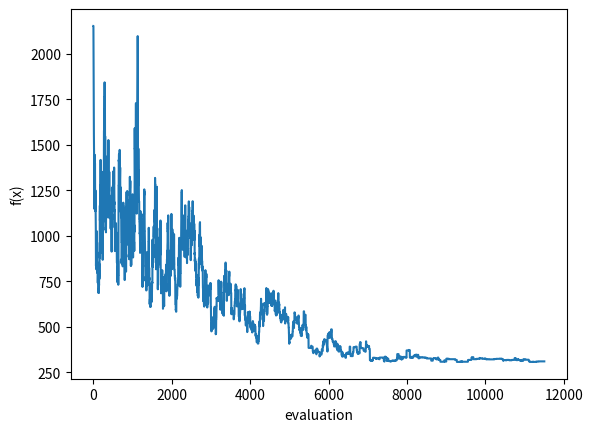

Here is the Python script that generated this plot:
'''
Simulated Annealing法を用いて納期遅れ最小化問題を解いた。
Solved minimize problem of delays sum using Simulated Annealing algorithm.
'''
import numpy as np
import sys
import time
import matplotlib.pyplot as plt

start_time = time.time()

# process and due time for each task
process = np.array([8, 20, 18, 26, 29, 31, 24, 28, 27, 7, 5, \
              20, 39, 14, 12, 9, 31, 11, 21, 28, 36, 39])
due = np.array([423, 444, 272, 306, 290, 451, 233, 69, 283, 13, 89, \
          29, 73, 369, 263, 108, 157, 14, 176, 153, 337, 359])
N_tasks = len(process)
order = np.arange(N_tasks)

# hyper parameter
Nx =  N_tasks * (N_tasks - 1) / 2 # number of neighbor = 22 * 21 / 2
T_initial = 100 # initial temperature
beta = 0.96 # decreasing rate of temperature
alpha_loop = 0.5 # end loop if count > alpha_loop * Nx
alpha_freeze = 0.5 # end search if count > alpha_freeze * Nx

def neighbor(order, s):
    '''
    function to switch two elements of order
    =============== input ===============
    order : order of tasks. array of (N_tasks, )
    s : indices of task to change. tuple of two elements

    =============== return ==============
    order_swapped : neighbor of order. array of (N_tasks, )
    '''
    a, b = s
    order_swapped = np.copy(order)
    order_swapped[a], order_swapped[b] = order_swapped[b], order_swapped[a]

    return list(order_swapped)

def evaluate(order):
    '''
    function to evaluate sum of delays
    =============== input ===============
    process : process time of tasks. array of (N_tasks, )
    due : due time of tasks. array of (N_tasks, )

    =============== return ==============
    sum_delays : sum of delays. scalar
    '''
    sum_delays = 0
    current = 0
    for task in order:
        current += process[task]
        sum_delays += max(0, current - due[task])

    return sum_delays

def loop(order, T):
    '''
    implement simulated annealing
    =============== input ===============
    order : order of tasks. array of (N_tasks, )
    T : temperature. scalar

    =============== return ==============
    sol : order of solution. list of (number of sol)
    fx_history : history of fx corresponding to evaluation count
    eval_count : evaluation count
    '''
    move_count = 0 # increment 1 whenever order doesn't move to neighbor
    eval_count = 0 # number of evaluation
    sol = []
    fx = evaluate(order) # current promising solution
    fx_history = [fx]
    current_min = fx

    while(move_count <= alpha_freeze * Nx):
        for i in range(int(alpha_loop * Nx)):
            eval_count += 1
            order_tmp = np.copy(order)
            indices_swap = np.random.choice(N_tasks, 2, replace=False)
            order_tmp = neighbor(order_tmp, indices_swap)
            fy = evaluate(order_tmp)
            delta = fy - fx

            if delta <= 0:
                # renew promising solution
                order = order_tmp
                fx = fy
                move_count = 0
            else:
                if np.random.choice(2, 1, \
                    p=[np.exp(- delta / T), 1 - np.exp(- delta / T)]) == 0:
                    order = order_tmp
                    fx = fy
                    move_count = 0
                else:
                    move_count += 1
            # if current solution is smaller than current_min, renew the solution list
            if fx < current_min:
                sol = [order]
                current_min = fx
            # if current solution is equal to current_min, append the order to solution list
            elif fx == current_min:
                if order not in sol:
                    sol.append(order)
            fx_history.append(fx)
        T *= beta
        # print(move_count, fx)

    return sol, fx_history, eval_count


# set initial order and initial promising solution
fx_history = []
eval_count_history = []
solve_repeat = 10

for i in range(solve_repeat):
    order_initial = np.random.permutation(N_tasks)
    sol, fx, eval_count = loop(order_initial, T_initial)
    fx_history.append(min(fx))
    eval_count_history.append(eval_count)
    if (1 + i) % 5 == 0:
        print('%2d steps done' %(1 + i))

print(np.mean(fx_history), np.std(fx_history))
print(np.mean(eval_count_history))
print('spent %f time' %((time.time() - start_time) / solve_repeat))

plt.plot(fx)
plt.ylabel('f(x)')
plt.xlabel('evaluation')
plt.show()
